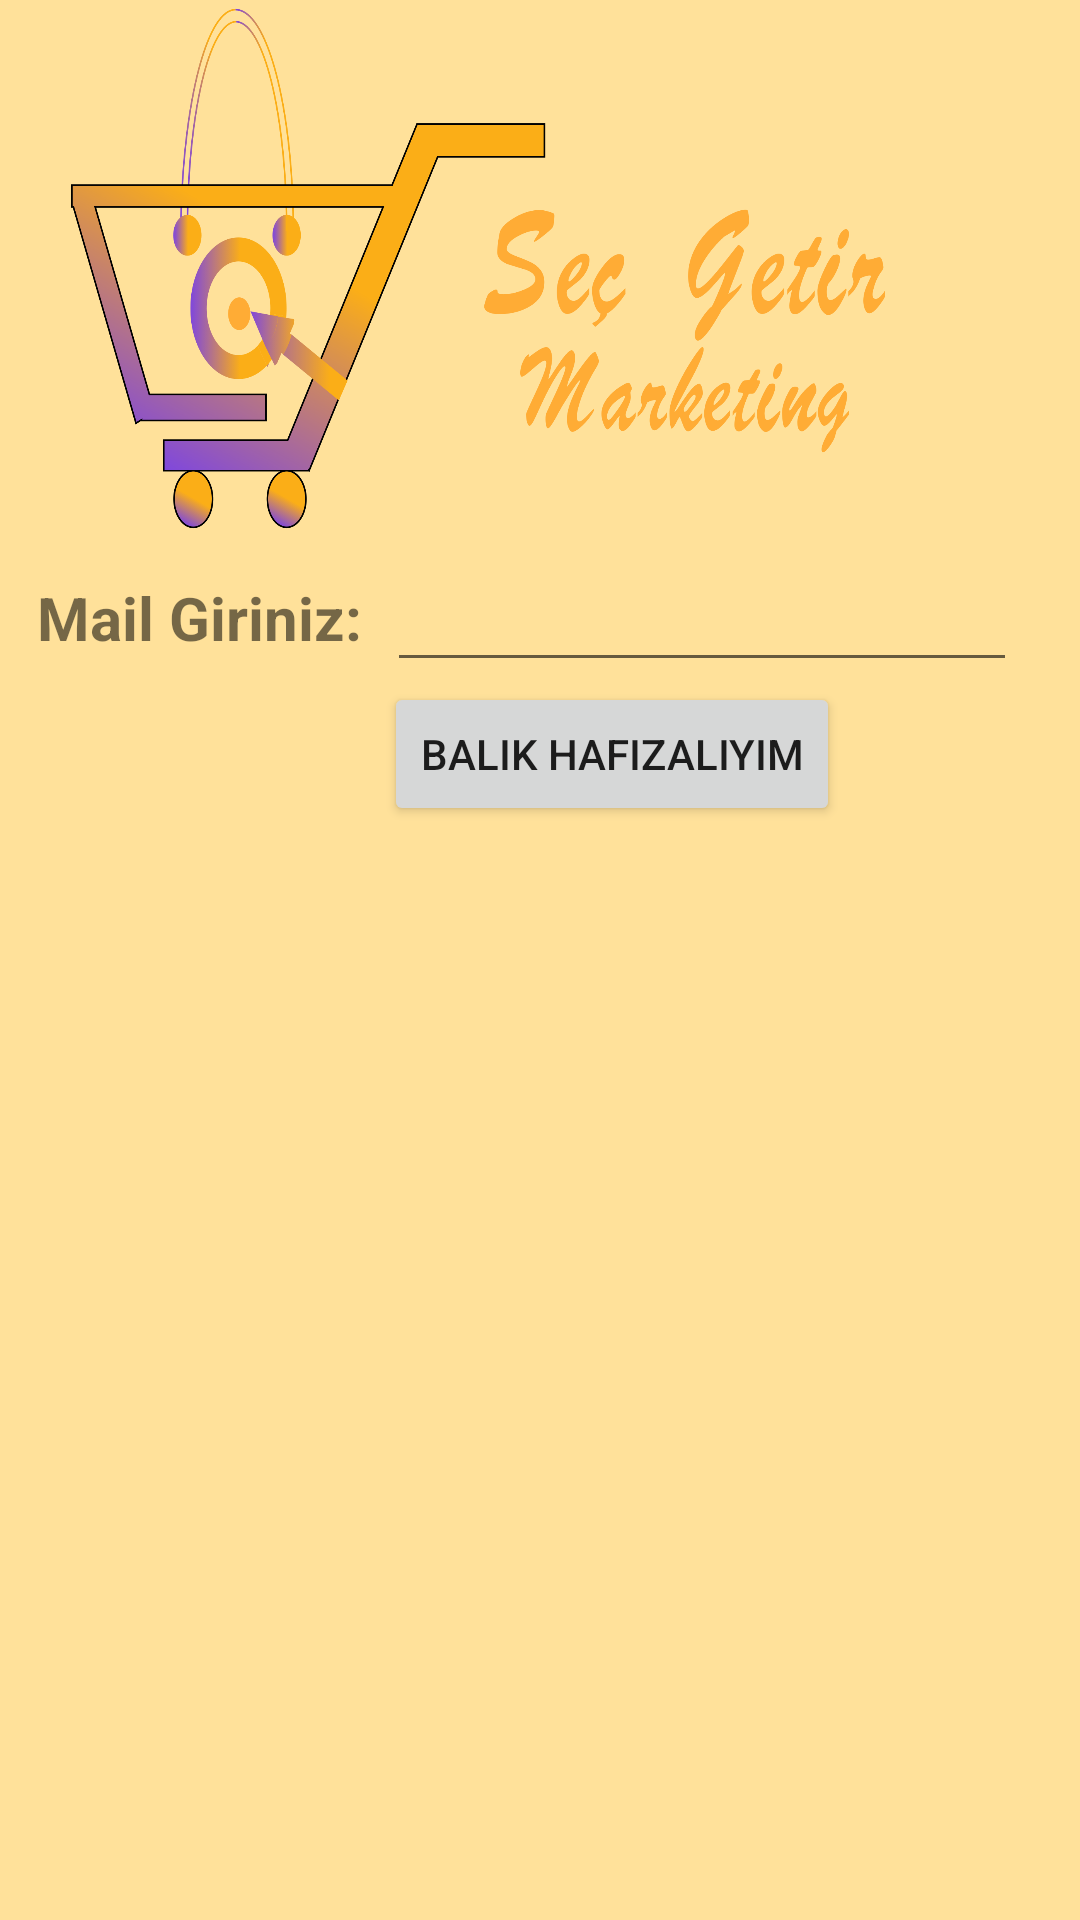

Layout XML and referenced resources for this Android screen:
<!-- AndroidManifest.xml: application theme Theme.Secgetir -->
<!-- res/layout/forgot_password_main.xml -->
<?xml version="1.0" encoding="utf-8"?>
<androidx.constraintlayout.widget.ConstraintLayout xmlns:android="http://schemas.android.com/apk/res/android"
    xmlns:app="http://schemas.android.com/apk/res-auto"
    xmlns:tools="http://schemas.android.com/tools"
    android:layout_width="match_parent"
    android:layout_height="match_parent"
    android:background="#65FFB300"
    tools:context=".ForgotpasswordAcivity">

    <ImageView
        android:id="@+id/imageView"
        android:layout_width="343dp"
        android:layout_height="179dp"
        app:layout_constraintStart_toStartOf="parent"
        app:layout_constraintTop_toTopOf="parent"
        app:srcCompat="@mipmap/logo" />

    <TextView
        android:id="@+id/textView9"
        android:layout_width="125dp"
        android:layout_height="46dp"
        android:layout_marginStart="4dp"
        android:layout_marginLeft="4dp"
        android:layout_marginTop="4dp"
        android:gravity="center"
        android:text="Mail Giriniz:"
        android:textSize="20sp"
        android:textStyle="bold"
        app:layout_constraintStart_toStartOf="parent"
        app:layout_constraintTop_toBottomOf="@+id/imageView" />

    <EditText
        android:id="@+id/edit_mail"
        android:layout_width="wrap_content"
        android:layout_height="wrap_content"
        android:layout_marginTop="7dp"
        android:ems="10"
        android:inputType="textEmailAddress"
        app:layout_constraintStart_toEndOf="@+id/textView9"
        app:layout_constraintTop_toBottomOf="@+id/imageView"
        tools:ignore="SpeakableTextPresentCheck,TouchTargetSizeCheck" />

    <Button
        android:id="@+id/forgot_pass"
        android:layout_width="wrap_content"
        android:layout_height="wrap_content"
        android:layout_marginStart="128dp"
        android:layout_marginLeft="128dp"
        android:text="Balık hafızalıyım"
        app:layout_constraintStart_toStartOf="parent"
        app:layout_constraintTop_toBottomOf="@+id/edit_mail" />

</androidx.constraintlayout.widget.ConstraintLayout>
<!-- resources referenced by this layout -->
<resources>
  <!-- mipmap logo: png bitmap (mipmap-hdpi, 200742 bytes) -->
  <style name="Theme.Secgetir" parent="Theme.MaterialComponents.DayNight.DarkActionBar">
          
          <item name="colorPrimary">@color/purple_500</item>
          <item name="colorPrimaryVariant">@color/purple_700</item>
          <item name="colorOnPrimary">@color/white</item>
          
          <item name="colorSecondary">@color/teal_200</item>
          <item name="colorSecondaryVariant">@color/teal_700</item>
          <item name="colorOnSecondary">@color/black</item>
          
          <item name="android:statusBarColor" tools:targetApi="l">?attr/colorPrimaryVariant</item>
          
      </style>
  <color name="purple_500">#FF6200EE</color>
  <color name="purple_700">#FF3700B3</color>
  <color name="white">#FFFFFFFF</color>
  <color name="teal_200">#FF03DAC5</color>
  <color name="teal_700">#FF018786</color>
  <color name="black">#FF000000</color>
</resources>
